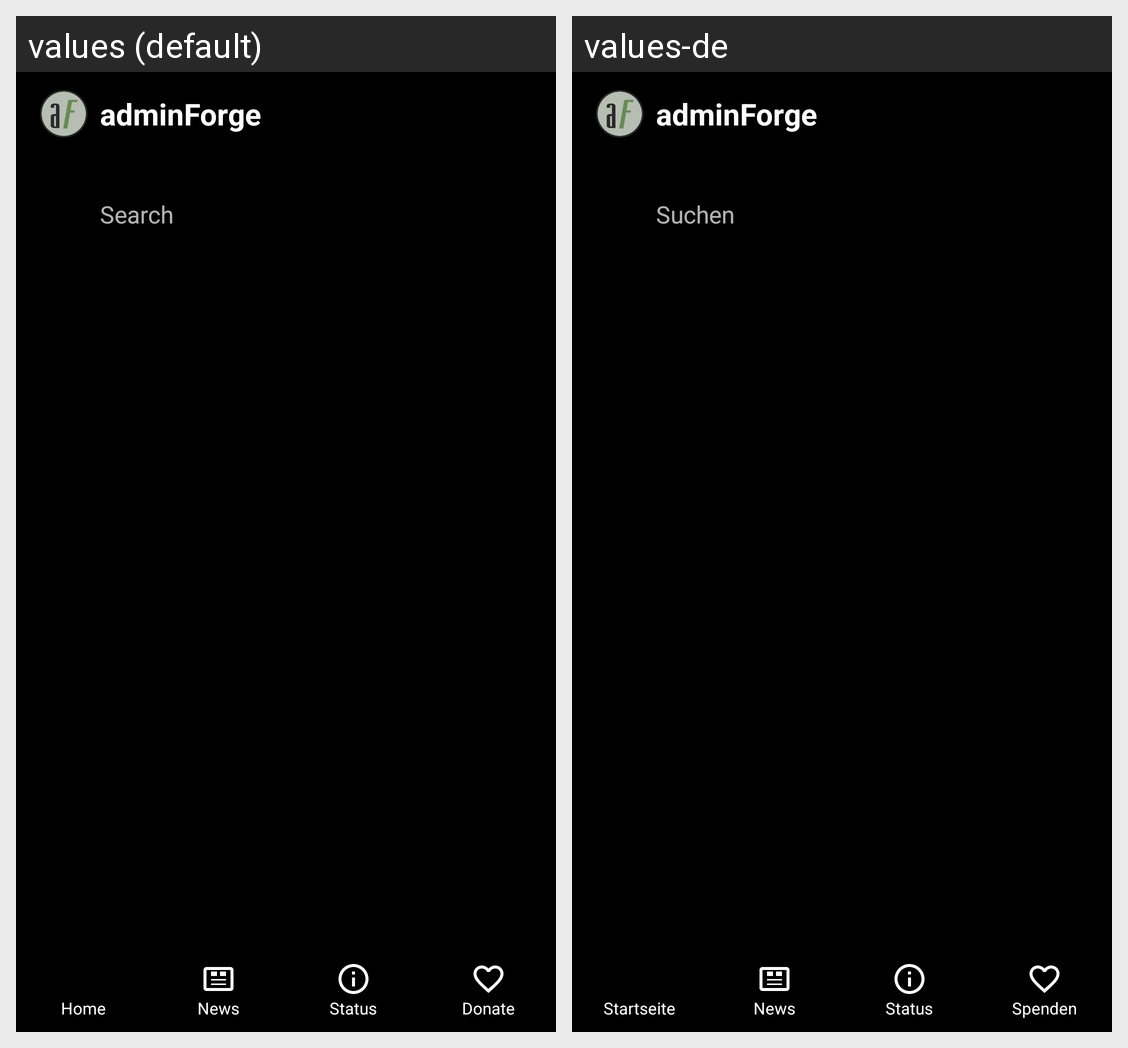

Translations of the strings shown on this Android screen, per locale in the grid:
Android screen res/layout/activity_main.xml rendered under 2 locales, left to right: values (default), values-de. Device: Nexus 5 (rendered at 1080×1920; each locale shown at half size, 540×960, under a caption strip naming it); theme Theme.AdminForge.
Strings drawn on this screen, with the default value and each locale's value (text and hints the layout hard-codes, and strings that could not be matched under every locale, appear in the picture but are not listed):

app_name
  values: adminForge
  values-de: adminForge

hint_search
  values: Search
  values-de: Suchen

nav_home
  values: Home
  values-de: Startseite

nav_news
  values: News
  values-de: News

nav_status
  values: Status
  values-de: Status

nav_donate
  values: Donate
  values-de: Spenden
